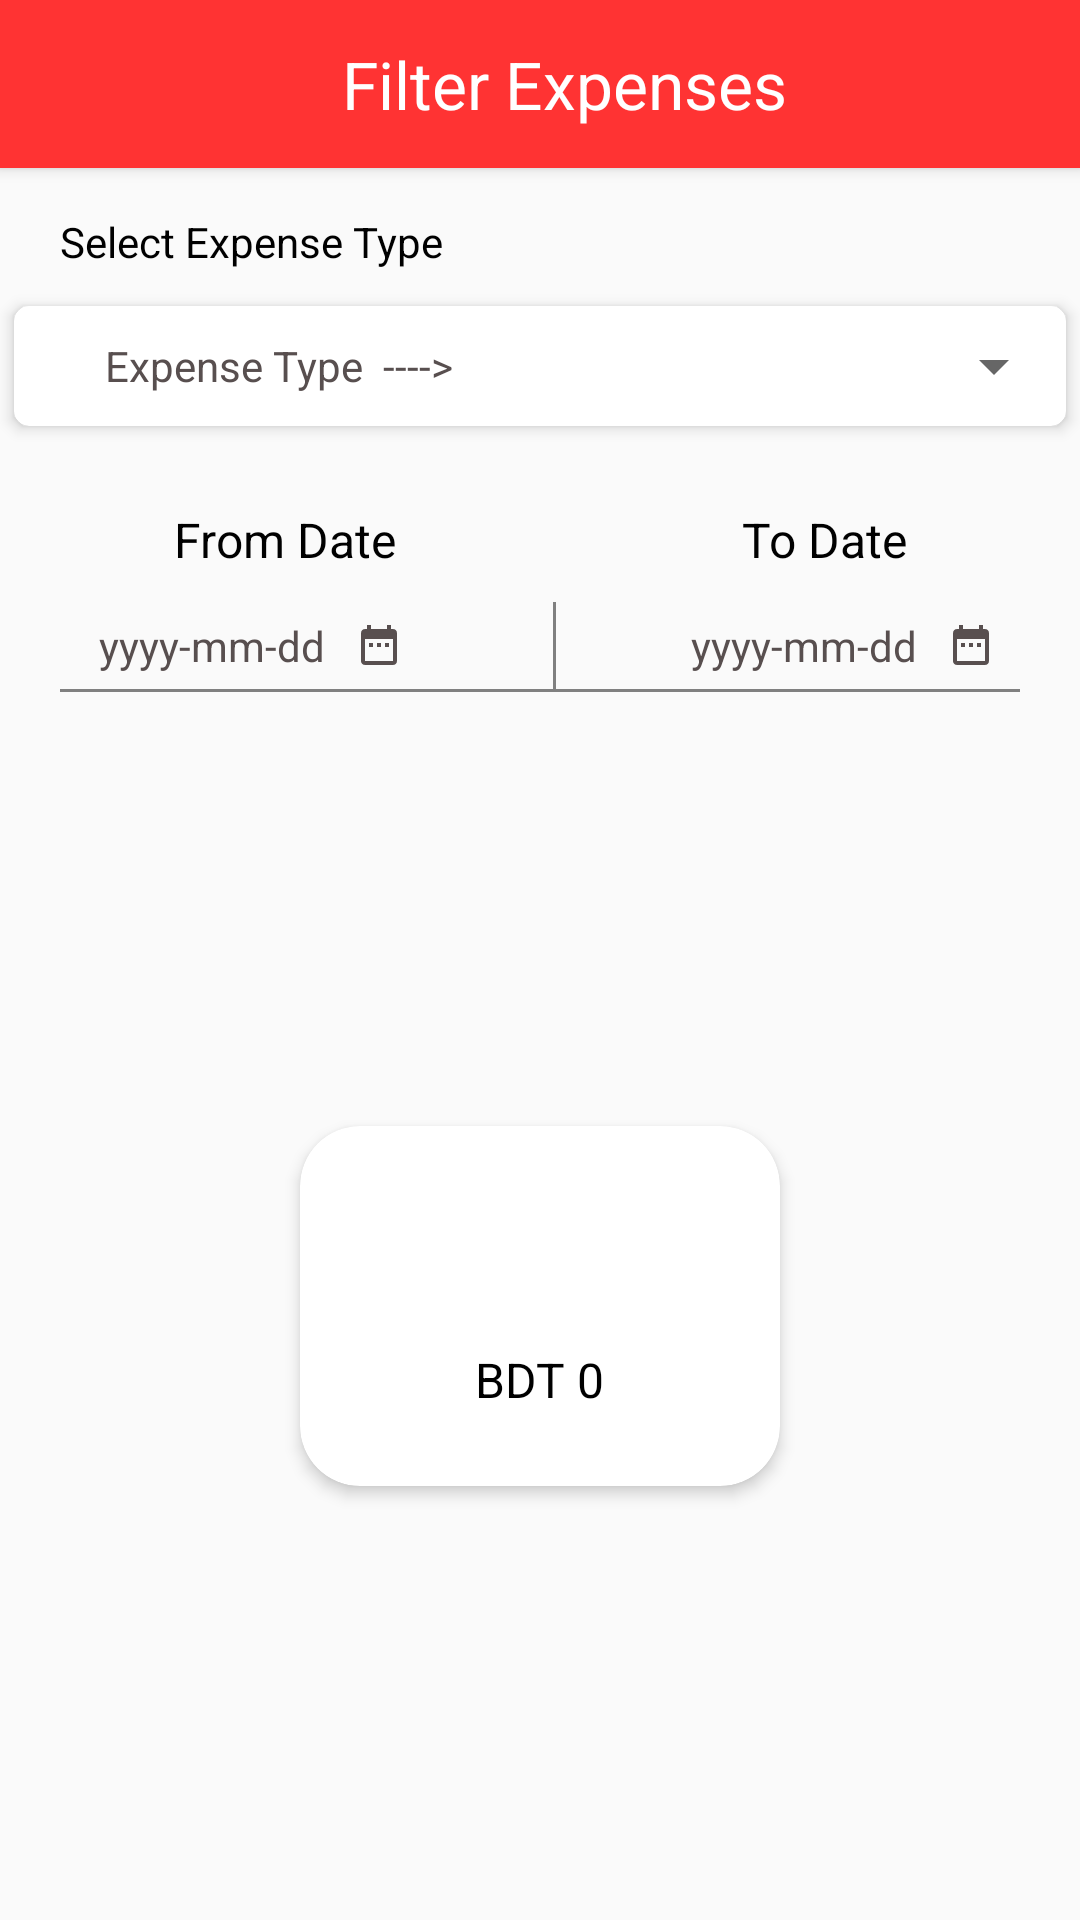

Reconstruct the res/layout file that produces this screen, plus the resources it refers to.
<!-- AndroidManifest.xml: application theme AppTheme -->
<!-- res/layout/fragment_dashboard.xml -->
<?xml version="1.0" encoding="utf-8"?>
<LinearLayout xmlns:android="http://schemas.android.com/apk/res/android"
    xmlns:app="http://schemas.android.com/apk/res-auto"
    xmlns:tools="http://schemas.android.com/tools"
    android:layout_width="match_parent"
    android:layout_height="match_parent"
    android:orientation="vertical"
    tools:context=".dashboard.DashboardFragment">


    <androidx.appcompat.widget.Toolbar
        android:id="@+id/toolbar"
        android:layout_width="match_parent"
        android:layout_height="?attr/actionBarSize"
        android:layout_marginBottom="5dp"
        android:background="@color/colorPrimary"
        android:elevation="3dp">

        <RelativeLayout
            android:layout_width="match_parent"
            android:layout_height="wrap_content">


            <LinearLayout
                android:layout_width="match_parent"
                android:layout_height="wrap_content"
                android:layout_centerVertical="true"
                android:gravity="center"
                android:orientation="horizontal">

                <TextView
                    android:layout_width="match_parent"
                    android:layout_height="wrap_content"
                    android:layout_marginRight="0dp"
                    android:text="Filter Expenses"
                    android:gravity="center"
                    android:textColor="@android:color/white"
                    android:textSize="22sp" />

            </LinearLayout>


        </RelativeLayout>

    </androidx.appcompat.widget.Toolbar>

    <TextView
        android:layout_width="wrap_content"
        android:layout_height="wrap_content"
        android:layout_marginLeft="20dp"
        android:layout_marginTop="10dp"
        android:text="Select Expense Type"
        android:textAlignment="center"
        android:textColor="#000"
        android:textSize="14sp" />

    <androidx.cardview.widget.CardView
        android:layout_width="match_parent"
        android:layout_height="wrap_content"
        android:layout_marginTop="6dp"
        app:cardCornerRadius="5dp"
        app:cardElevation="3dp"
        app:cardUseCompatPadding="true">

        <TextView
            android:layout_width="wrap_content"
            android:layout_height="match_parent"
            android:layout_marginLeft="30dp"
            android:gravity="center_vertical"
            android:text="Expense Type  ---->"
            android:textAlignment="center"
            android:textColor="#584F4F"
            android:textSize="14sp" />

        <LinearLayout
            android:layout_width="match_parent"
            android:layout_height="40dp"
            android:gravity="right"
            android:orientation="horizontal">

            <Spinner
                android:id="@+id/dBoardtypeSpinnerID"
                android:layout_width="wrap_content"
                android:layout_height="wrap_content"
                android:layout_gravity="center_vertical"
                android:spinnerMode="dropdown" />
        </LinearLayout>


    </androidx.cardview.widget.CardView>


    <LinearLayout
        android:layout_width="match_parent"
        android:layout_height="wrap_content"
        android:layout_marginTop="16dp"
        android:orientation="vertical">

        <LinearLayout
            android:layout_width="match_parent"
            android:layout_height="wrap_content"
            android:orientation="horizontal">

            <TextView
                android:layout_width="wrap_content"
                android:layout_height="wrap_content"
                android:layout_weight=".5"
                android:gravity="center"
                android:padding="5dp"
                android:text="From Date"
                android:textAllCaps="false"
                android:textColor="#000"
                android:textSize="16sp" />

            <TextView
                android:layout_width="wrap_content"
                android:layout_height="wrap_content"
                android:layout_weight=".5"
                android:gravity="center"
                android:padding="5dp"
                android:text="To Date"
                android:textAllCaps="false"
                android:textColor="#000"
                android:textSize="16sp" />
        </LinearLayout>


        <LinearLayout
            android:layout_width="match_parent"
            android:layout_height="wrap_content"
            android:layout_marginTop="5dp"
            android:gravity="center_horizontal|center_vertical"
            android:orientation="horizontal">

            <LinearLayout
                android:id="@+id/fromDataLL"
                android:layout_width="wrap_content"
                android:layout_height="wrap_content"
                android:gravity="center_horizontal|center_vertical"
                android:orientation="horizontal">

                <TextView
                    android:id="@+id/dashBoardFromDateTV"
                    android:layout_width="wrap_content"
                    android:layout_height="wrap_content"
                    android:padding="5dp"
                    android:text="yyyy-mm-dd"
                    android:textColor="#584F4F"
                    android:textSize="14sp" />

                <ImageView
                    android:id="@+id/dashBoardfromDateCalenderBtn"
                    android:layout_width="wrap_content"
                    android:layout_height="wrap_content"
                    android:layout_marginLeft="5dp"
                    android:layout_marginRight="50dp"
                    android:clickable="true"
                    app:srcCompat="@drawable/ic_date" />
            </LinearLayout>


            <View
                android:layout_width="1dp"
                android:layout_height="match_parent"
                android:layout_marginRight="40dp"
                android:background="#808080" />


            <LinearLayout
                android:id="@+id/toDataLL"
                android:layout_width="wrap_content"
                android:layout_height="wrap_content"
                android:gravity="center_horizontal|center_vertical"
                android:orientation="horizontal">

                <TextView
                    android:id="@+id/dashBoardtoDateTV"
                    android:layout_width="wrap_content"
                    android:layout_height="wrap_content"
                    android:padding="5dp"
                    android:text="yyyy-mm-dd"
                    android:textColor="#584F4F"
                    android:textSize="14sp" />

                <ImageView
                    android:id="@+id/dashBoardtoDateCalenderBtn"
                    android:layout_width="wrap_content"
                    android:layout_height="wrap_content"
                    android:layout_marginLeft="5dp"
                    android:clickable="true"
                    app:srcCompat="@drawable/ic_date" />
            </LinearLayout>


        </LinearLayout>

        <View

            android:layout_width="match_parent"
            android:layout_height="1dp"
            android:layout_marginLeft="20dp"
            android:layout_marginRight="20dp"
            android:background="#808080" />

    </LinearLayout>


    <LinearLayout
        android:layout_width="match_parent"
        android:layout_height="match_parent"
        android:layout_margin="40dp"
        android:layout_marginTop="60dp"
        android:gravity="center_horizontal|center_vertical"
        android:orientation="vertical">

        <androidx.cardview.widget.CardView
            android:layout_width="wrap_content"
            android:layout_height="wrap_content"
            android:layout_gravity="center_horizontal|center_vertical"
            android:background="@drawable/total_expense_circle_shape"
            android:padding="10dp"
            app:cardCornerRadius="20dp"
            app:cardElevation="3dp"
            app:cardUseCompatPadding="true">

            <LinearLayout
                android:layout_width="160dp"
                android:layout_height="120dp"
                android:gravity="center"
                android:orientation="vertical">

                <TextView
                    android:layout_width="110dp"
                    android:layout_height="wrap_content"
                    android:background="@drawable/deashborad_text_bg"
                    android:gravity="center"
                    android:padding="5dp"
                    android:text="Total Expense"
                    android:textColor="#fff"
                    android:textSize="14dp" />

                <TextView
                    android:id="@+id/totalCostTV"
                    android:layout_width="wrap_content"
                    android:layout_height="wrap_content"
                    android:layout_marginTop="20dp"
                    android:text="BDT 0"
                    android:textColor="#000"
                    android:textSize="16sp" />

            </LinearLayout>
        </androidx.cardview.widget.CardView>
    </LinearLayout>


</LinearLayout>
<!-- resources referenced by this layout -->
<resources>
  <color name="colorPrimary">#FF3333</color>
  <!-- drawable ic_date (drawable) -->
  <vector xmlns:android="http://schemas.android.com/apk/res/android"
          android:width="16dp"
          android:height="16dp"
          android:viewportWidth="24.0"
          android:viewportHeight="24.0">
      <path
          android:fillColor="#584F4F"
          android:pathData="M9,11L7,11v2h2v-2zM13,11h-2v2h2v-2zM17,11h-2v2h2v-2zM19,4h-1L18,2h-2v2L8,4L8,2L6,2v2L5,4c-1.11,0 -1.99,0.9 -1.99,2L3,20c0,1.1 0.89,2 2,2h14c1.1,0 2,-0.9 2,-2L21,6c0,-1.1 -0.9,-2 -2,-2zM19,20L5,20L5,9h14v11z"/>
  </vector>
  <!-- drawable total_expense_circle_shape (drawable) -->
  <?xml version="1.0" encoding="utf-8"?>
  <shape xmlns:android="http://schemas.android.com/apk/res/android"
      android:shape="rectangle"
      >
  <solid android:color="#fff"/>
      <stroke android:width="2dp" android:color="#000"/>
  
  </shape>
  <style name="AppTheme" parent="Theme.AppCompat.Light.NoActionBar">
          
          <item name="colorPrimary">@color/colorPrimary</item>
          <item name="colorPrimaryDark">@color/colorPrimaryDark</item>
          <item name="colorAccent">@color/colorAccent</item>
      </style>
  <color name="colorPrimaryDark">#FF3333</color>
  <color name="colorAccent">#F44336</color>
</resources>
